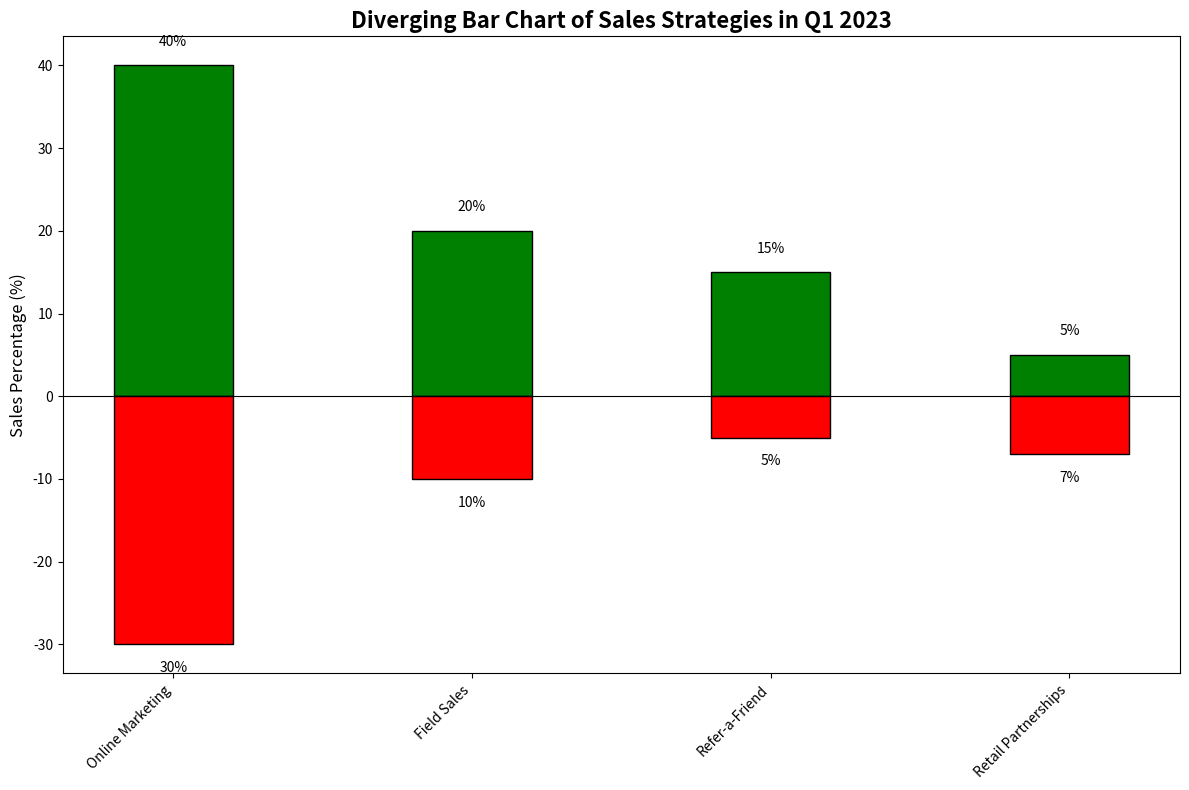

Reproduce this figure in Python.
import matplotlib.pyplot as plt
import numpy as np

strategies = ['Online Marketing', 'Field Sales', 'Refer-a-Friend', 'Retail Partnerships']
positive_sales = [40, 20, 15, 5]
negative_sales = [-30, -10, -5, -7]

fig, ax = plt.subplots(figsize=(12, 8))

bar_width = 0.4

ax.bar(strategies, positive_sales, bar_width, color='green', edgecolor='black')
ax.bar(strategies, negative_sales, bar_width, color='red', edgecolor='black')

ax.set_ylabel('Sales Percentage (%)', fontsize=12)
ax.set_title('Diverging Bar Chart of Sales Strategies in Q1 2023', fontsize=16, fontweight='bold')

for idx, val in enumerate(positive_sales):
    ax.text(idx, val + 2, f'{val}%', ha='center', va='bottom', fontsize=10, color='black')

for idx, val in enumerate(negative_sales):
    ax.text(idx, val - 2, f'{-val}%', ha='center', va='top', fontsize=10, color='black')

plt.axhline(y=0, color='black', linewidth=0.8)
plt.xticks(rotation=45, ha='right')
plt.tight_layout()
plt.show()
